Run: headless pygame with SDL's dummy video driver; simulated clock (each Clock.tick advances the game by its frame time, no real sleeping); random seed 0; keys injected as events and as key.get_pressed() state; no mouse input.
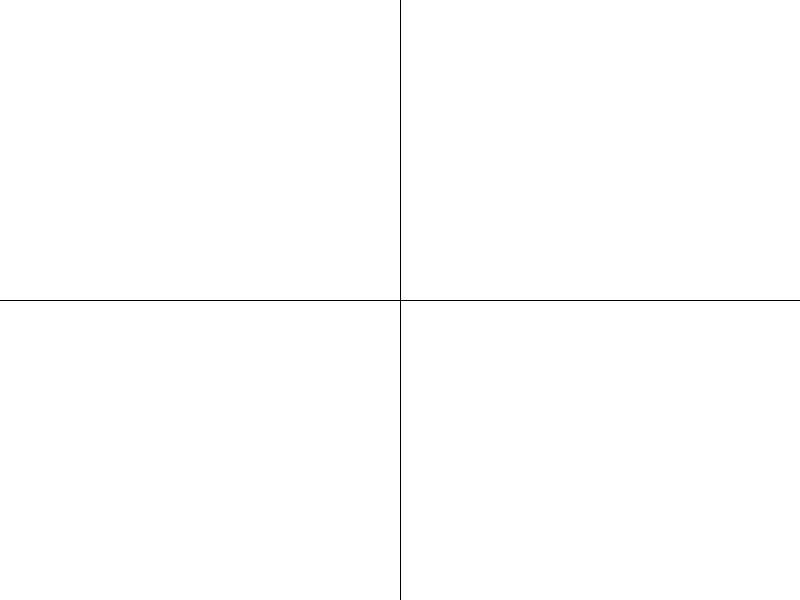
Frame 1 of 4 · flips 1–60 · no input
Frame 2 of 4 · flips 61–180 · tapped SPACE, RETURN · held RIGHT (→), D · screen unchanged from frame 1, image omitted
Frame 3 of 4 · flips 181–300 · held DOWN (↓), S · screen unchanged from frame 2, image omitted
Frame 4 of 4 · flips 301–420 · held LEFT (←), A, UP (↑), W · screen unchanged from frame 3, image omitted

The pygame program that drew these frames:

import pygame,sys


WIDTH = 800
half_W = WIDTH//2
HEIGHT = 600
half_H = HEIGHT//2
FPS = 30


# 1-These pages needs to be able to display all the info/text passed in -> scolling functionality 
# 3-lastly a save func is needed
# 4-bonus aps - damage calc, large dice, costum dice

class Page:
    def __init__(self):
        '''abstract class'''
        self.text = None
        self.background = None
    
    def generate_page(self):
        pass

class Bottom(Page):
    '''expected to have switching page functionality'''
    def __init__(self):
        super().__init__()
        pass

    def switch_page(self):
        pass

class Stats(Page):
    '''Fixed page; main figures displayed for combat;
        hp,AC,DCs,Movement,death saves/fails,'''
    def __init__(self):
        super().__init__()
        pass

class Resource(Page):
    '''fixed page; displays resoures;
        spellslots/points, class resources, resets at short/long rest etc'''
    def __init__(self):
        super().__init__()
        pass

class Game:
    def __init__(self):
        # setup
        pygame.init()
        self.screen = pygame.display.set_mode((WIDTH,HEIGHT))
        self.clock = pygame.time.Clock()

    def lines(self):
        pygame.draw.line(self.screen,color='black',start_pos=(half_W,0),end_pos=(half_W,HEIGHT))
        pygame.draw.line(self.screen,color='black',start_pos=(0,half_H),end_pos=(WIDTH,half_H))
    
    def run(self):
        while True:  
            for event in pygame.event.get():
                if event.type == pygame.QUIT:
                    pygame.quit()
                    sys.exit()

            self.screen.fill('white')
            self.lines()

            
                                      
            pygame.display.flip()           
            self.clock.tick(FPS)

   
if __name__ == '__main__':
    game = Game()
    game.run()

    
